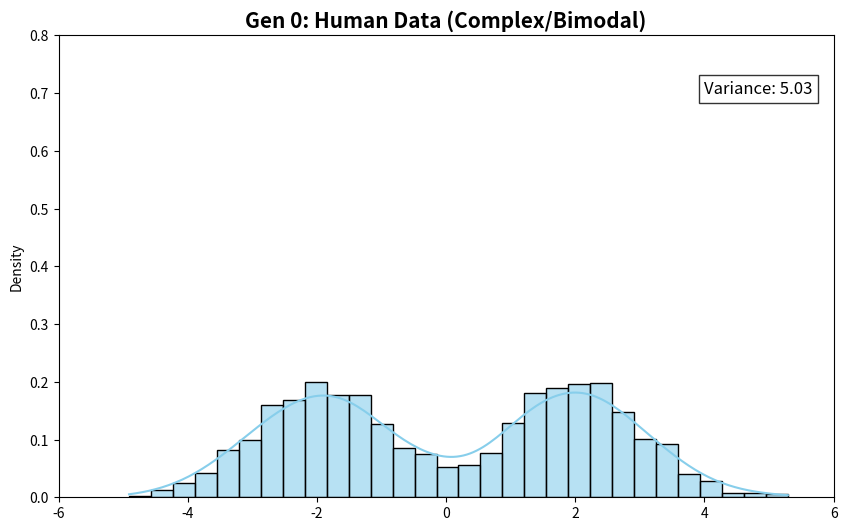
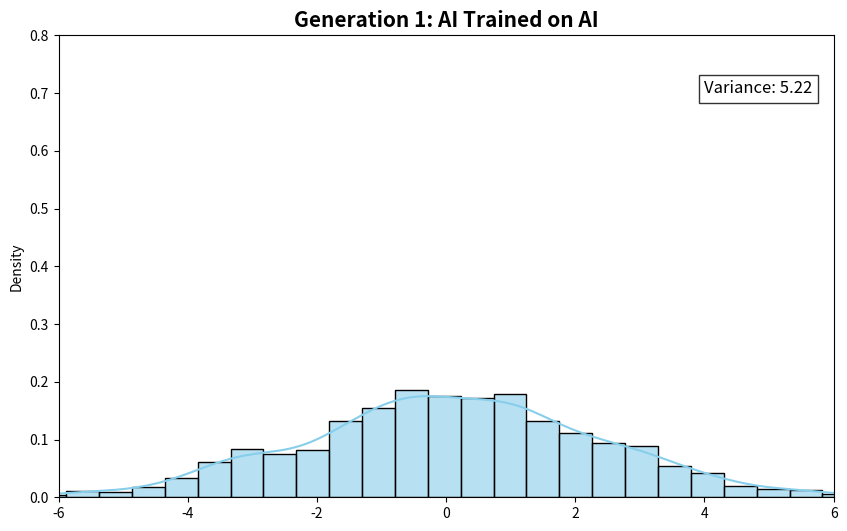
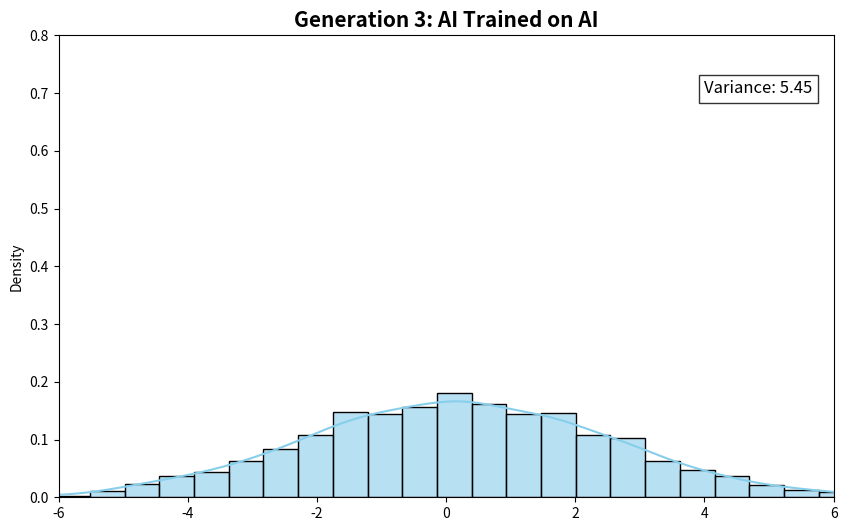
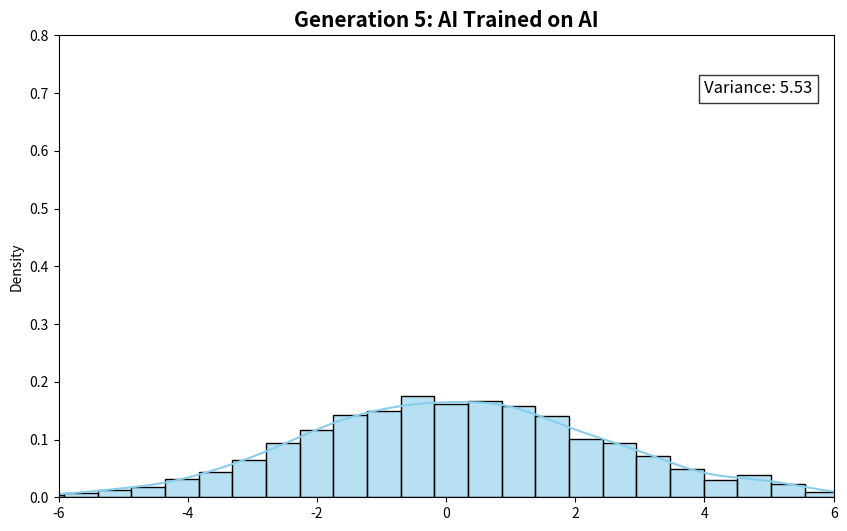
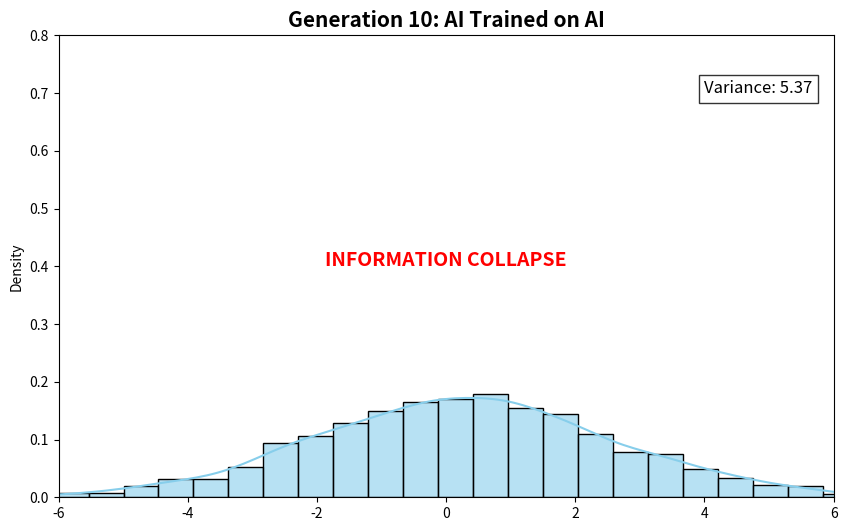
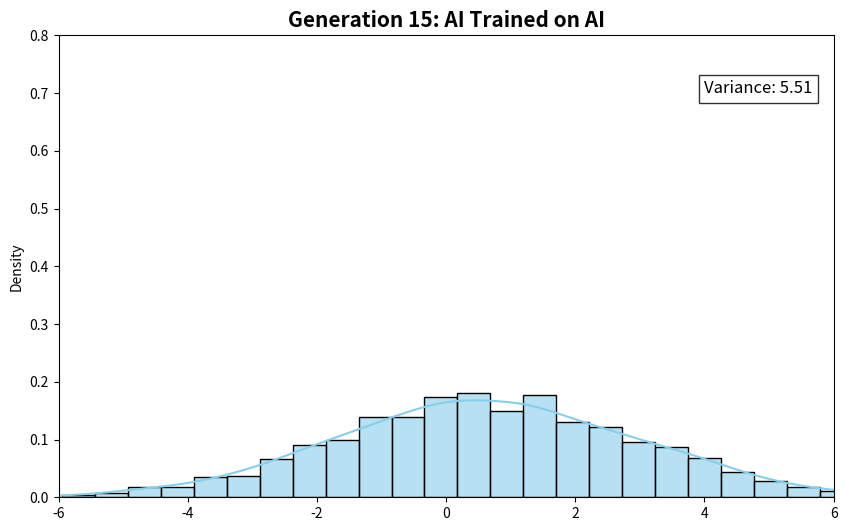

These figures' Python source, in order:
"""
AI SAFETY: Model Autophagy Simulation
-------------------------------------
This script demonstrates 'Model Collapse' - the degenerative process that occurs
when generative AI models are trained recursively on synthetic data.

The simulation proves that without external human data (entropy), the variance
of the model's output collapses to zero, leading to a loss of information/creativity.

Method: Recursive Gaussian Fitting
Output: PDF Report visualizing the distribution collapse over generations.

Author: [Your Name]
"""

import numpy as np
import matplotlib.pyplot as plt
import seaborn as sns
import scipy.stats as stats
from matplotlib.backends.backend_pdf import PdfPages
import os

def get_human_data(n_samples=2000):
    """
    Generates the initial 'Ground Truth' data.
    Simulates a complex, bimodal human distribution (e.g., polarized opinions or diverse art styles).
    """
    # 50% Group A (-2), 50% Group B (+2)
    data_a = np.random.normal(-2, 1, n_samples // 2)
    data_b = np.random.normal(2, 1, n_samples // 2)
    return np.concatenate([data_a, data_b])

def train_and_generate(data, n_samples=2000):
    """
    Simulates the AI training and generation loop.
    1. Fits a Gaussian distribution to the input data (Learning).
    2. Samples new data from that distribution (Generation).
    Note: Fitting a unimodal Gaussian to bimodal data causes immediate information loss.
    """
    mu, std = stats.norm.fit(data)
    # Prevent std from becoming absolute zero to avoid numerical errors, though collapse is the goal
    std = max(std, 1e-5) 
    new_data = np.random.normal(mu, std, n_samples)
    return new_data, mu, std

def run_autophagy_simulation(generations=15, output_file="collapse_report.pdf"):
    """
    Runs the recursive training loop and generates the PDF report.
    """
    print(f"--- Generating Report: {output_file} ---")
    
    n_samples = 2000
    current_data = get_human_data(n_samples)
    
    history = [current_data]
    
    print("Starting Recursive Training Loop...")
    for i in range(generations):
        new_data, mu, std = train_and_generate(current_data, n_samples)
        history.append(new_data)
        current_data = new_data
        # Print progress every 5 generations
        if i % 5 == 0:
            print(f"Generation {i}: Variance = {np.var(new_data):.4f}")

    # Visualization
    with PdfPages(output_file) as pdf:
        # Cover
        fig = plt.figure(figsize=(10, 6))
        plt.axis('off')
        plt.text(0.5, 0.6, "MODEL AUTOPHAGY REPORT", ha='center', fontsize=22, weight='bold')
        plt.text(0.5, 0.5, "Mathematical Proof of AI Collapse", ha='center', fontsize=16)
        plt.text(0.5, 0.4, f"Generations Simulated: {generations}", ha='center', fontsize=12)
        pdf.savefig(fig)
        plt.close()

        # Plot specific generations
        plot_indices = [0, 1, 3, 5, 10, 15]
        
        for gen in range(len(history)):
            if gen not in plot_indices: continue
                
            fig, ax = plt.subplots(figsize=(10, 6))
            
            # Histogram & Density Plot
            sns.histplot(history[gen], kde=True, stat="density", color="skyblue", bins=30, alpha=0.6, ax=ax)
            
            # Metrics
            variance = np.var(history[gen])
            title = "Gen 0: Human Data (Complex/Bimodal)" if gen == 0 else f"Generation {gen}: AI Trained on AI"
            
            ax.set_title(title, fontsize=15, weight='bold')
            ax.set_xlim(-6, 6)
            ax.set_ylim(0, 0.8) # Fixed y-axis to show the peak growing
            
            # Annotations
            ax.text(4.0, 0.7, f"Variance: {variance:.2f}", fontsize=12, bbox=dict(facecolor='white', alpha=0.8))
            
            if gen == 10:
                ax.text(0, 0.4, "INFORMATION COLLAPSE", ha='center', color='red', weight='bold', fontsize=14)

            pdf.savefig(fig)
            plt.close()

    print(f"Simulation complete. Report saved to {output_file}")

if __name__ == "__main__":
    run_autophagy_simulation()
